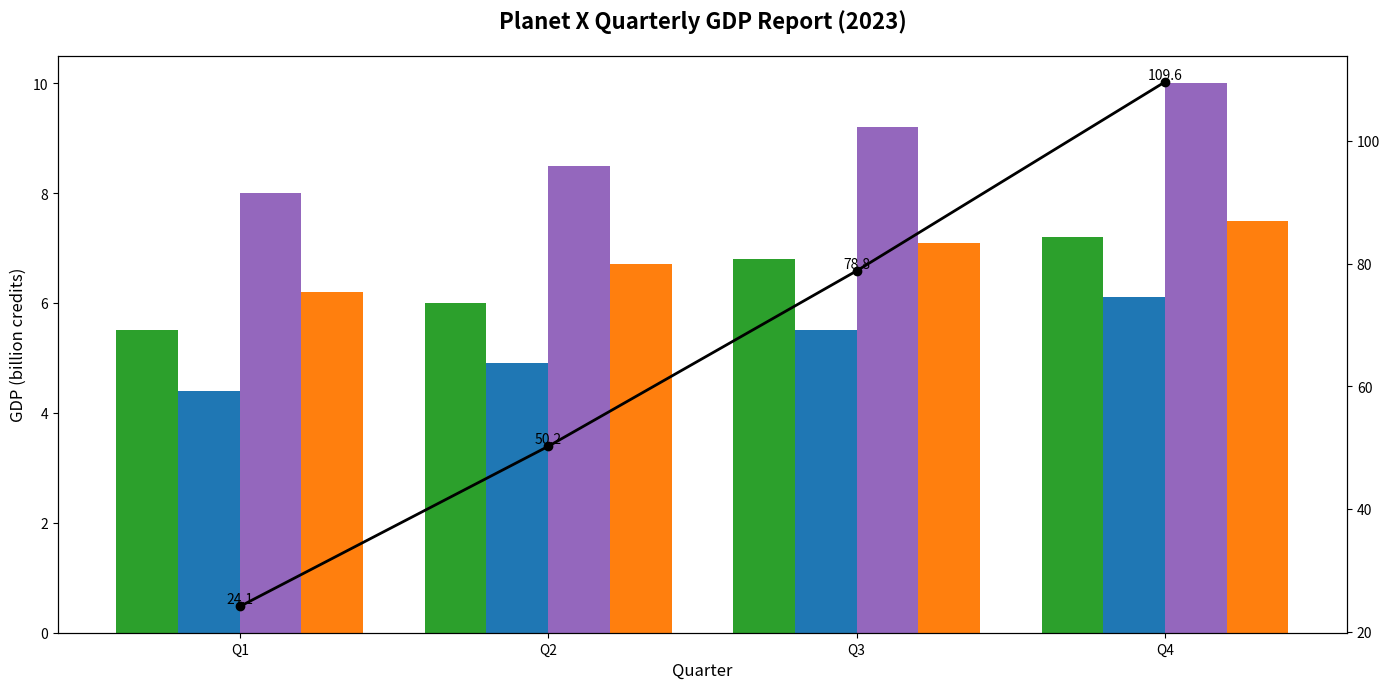

Reproduce this figure in Python.
import matplotlib.pyplot as plt
import numpy as np

# Data: Quarters and GDP values in billion Planet X credits
quarters = ['Q1', 'Q2', 'Q3', 'Q4']
agriculture_gdp = [5.5, 6.0, 6.8, 7.2]  # in billion credits
manufacturing_gdp = [4.4, 4.9, 5.5, 6.1]
technology_gdp = [8.0, 8.5, 9.2, 10.0]
services_gdp = [6.2, 6.7, 7.1, 7.5]

# Cumulative GDP calculation
cumulative_gdp = np.cumsum([sum(x) for x in zip(agriculture_gdp, manufacturing_gdp, technology_gdp, services_gdp)])

# Set up the figure and axis
fig, ax1 = plt.subplots(figsize=(14, 7))

# Bar widths
width = 0.2

# Bar positions
x_indices = np.arange(len(quarters))

# Plotting individual bars for each sector
ax1.bar(x_indices - width*1.5, agriculture_gdp, width=width, color='tab:green')
ax1.bar(x_indices - width/2, manufacturing_gdp, width=width, color='tab:blue')
ax1.bar(x_indices + width/2, technology_gdp, width=width, color='tab:purple')
ax1.bar(x_indices + width*1.5, services_gdp, width=width, color='tab:orange')

# Titles and labels
ax1.set_title('Planet X Quarterly GDP Report (2023)', fontsize=16, fontweight='bold', pad=20)
ax1.set_xlabel('Quarter', fontsize=12)
ax1.set_ylabel('GDP (billion credits)', fontsize=12)
ax1.set_xticks(x_indices)
ax1.set_xticklabels(quarters)

# Cumulative GDP Plot
ax2 = ax1.twinx()
ax2.plot(x_indices, cumulative_gdp, color='black', marker='o', linestyle='-', linewidth=2)

# Annotate the cumulative GDP plot
for i, val in enumerate(cumulative_gdp):
    ax2.text(i, val, f'{val:.1f}', color='black', fontsize=10, ha='center', va='bottom')

# Ensure the layout is tight and avoids overlap
plt.tight_layout()

# Display the plot
plt.show()
